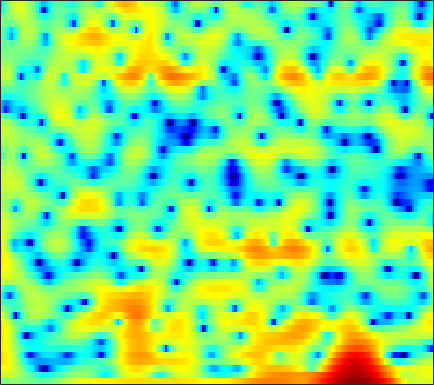

Values plotted in this chart, from the file beside it:
-0.80499, -0.48596, -0.11235, 0.17049, 0.31806, 0.44796, 0.49215, 0.47374, 0.40203, 0.2847, 0.12306, -0.016439, -0.2075, -0.43115, -0.61835, -0.86803, -1.0924, -1.2392, -1.3918, -1.4576, -1.4184, -1.3205, -1.0765, -0.71579
3.539, 3.512, 3.424, 3.269, 3.106, 2.826, 2.477, 2.168, 1.697, 1.159, 0.5558, 0.06314, -0.6411, -1.394, -1.977, -2.757, -3.512, -4.034, -4.62, -5.02, -5.192, -5.159, -4.906, -4.466
5.793, 5.629, 5.321, 4.911, 4.535, 3.938, 3.236, 2.637, 1.743, 0.7299, -0.4031, -1.339, -2.713, -4.268, -5.57, -7.573, -9.992, -12.24, -16.22, -21.77, -22.57, -18.51, -14.38, -11.59
6.983, 6.676, 6.13, 5.436, 4.812, 3.838, 2.699, 1.735, 0.2961, -1.291, -3, -4.316, -6.034, -7.576, -8.533, -9.458, -10.01, -10.25, -10.4, -10.36, -10.2, -10, -9.675, -9.373
7.51, 7.122, 6.45, 5.595, 4.826, 3.621, 2.194, 0.9565, -0.9544, -3.229, -5.984, -8.474, -12.45, -16.18, -16.37, -13.84, -11.43, -10.08, -8.746, -7.806, -7.165, -6.869, -6.673, -6.696
6.546, 6.145, 5.474, 4.65, 3.939, 2.882, 1.721, 0.7949, -0.4776, -1.75, -2.959, -3.776, -4.674, -5.295, -5.592, -5.748, -5.688, -5.539, -5.271, -4.965, -4.679, -4.508, -4.333, -4.218
6.417, 5.951, 5.182, 4.247, 3.437, 2.22, 0.8618, -0.2335, -1.749, -3.258, -4.639, -5.478, -6.243, -6.538, -6.486, -6.16, -5.68, -5.284, -4.763, -4.269, -3.816, -3.497, -3.105, -2.739
7.037, 6.492, 5.598, 4.509, 3.544, 2.044, 0.2498, -1.337, -3.889, -7.235, -12.14, -18.53, -27.85, -15.14, -11.61, -8.801, -7.078, -6.205, -5.421, -4.91, -4.559, -4.319, -3.948, -3.514
7.04, 6.446, 5.513, 4.443, 3.561, 2.304, 0.9629, -0.08065, -1.496, -2.86, -4.043, -4.716, -5.167, -5.168, -4.976, -4.684, -4.57, -4.67, -5.112, -6.018, -7.528, -9.097, -11.47, -12.35
6.254, 5.472, 4.235, 2.818, 1.681, 0.1951, -1.044, -1.672, -2.012, -1.913, -1.577, -1.279, -0.9083, -0.6238, -0.4823, -0.4295, -0.5924, -0.8832, -1.526, -2.506, -3.868, -5.066, -6.503, -7.032
4.281, 3.356, 1.734, -0.4733, -2.689, -6.98, -15.5, -27.58, -10.64, -5.516, -2.64, -1.153, 0.2721, 1.26, 1.777, 2.212, 2.411, 2.414, 2.246, 1.909, 1.444, 1.044, 0.5, -0.06925
0.9826, 0.4683, -0.3647, -1.316, -2.055, -2.926, -3.45, -3.472, -2.97, -2.042, -0.9572, -0.1631, 0.7904, 1.576, 2.041, 2.485, 2.75, 2.831, 2.79, 2.597, 2.276, 1.918, 1.308, 0.5223
-2.267, -2.682, -3.262, -3.713, -3.873, -3.765, -3.31, -2.793, -1.967, -1.089, -0.2249, 0.3811, 1.1, 1.694, 2.046, 2.397, 2.603, 2.661, 2.634, 2.474, 2.201, 1.921, 1.446, 0.8696
-4.221, -5.743, -8.68, -12.74, -14.51, -11.13, -7.193, -4.978, -2.777, -1.157, 0.06576, 0.778, 1.498, 1.998, 2.247, 2.447, 2.498, 2.464, 2.346, 2.142, 1.881, 1.672, 1.38, 1.075
-0.7815, -1.793, -3.328, -4.633, -4.98, -4.293, -2.852, -1.709, -0.3868, 0.6538, 1.405, 1.793, 2.101, 2.198, 2.145, 1.925, 1.563, 1.214, 0.6696, 0.1203, -0.3888, -0.6725, -0.9051, -0.9446
3.321, 3.003, 2.584, 2.24, 2.068, 1.961, 1.965, 2.007, 2.064, 2.062, 1.954, 1.784, 1.423, 0.9015, 0.3962, -0.4575, -1.514, -2.463, -3.972, -5.737, -7.67, -8.971, -9.618, -8.61
4.985, 4.81, 4.528, 4.198, 3.928, 3.542, 3.126, 2.778, 2.265, 1.665, 0.9618, 0.3565, -0.5632, -1.63, -2.517, -3.825, -5.299, -6.531, -8.422, -10.8, -13.96, -16.89, -18.95, -15.43
5.808, 5.624, 5.283, 4.838, 4.44, 3.839, 3.15, 2.579, 1.728, 0.7564, -0.3499, -1.281, -2.687, -4.294, -5.622, -7.467, -9.253, -10.34, -11.29, -11.65, -11.48, -11.16, -10.44, -9.412
6.491, 6.177, 5.613, 4.93, 4.35, 3.507, 2.601, 1.888, 0.8704, -0.2302, -1.475, -2.536, -4.167, -6.173, -8.061, -11.41, -16.61, -24.25, -24.68, -15.79, -11.72, -9.731, -7.827, -6.362
6.949, 6.277, 5.17, 3.893, 2.891, 1.586, 0.424, -0.3327, -1.227, -2.066, -2.952, -3.672, -4.702, -5.802, -6.69, -7.797, -8.733, -9.044, -8.694, -7.515, -5.98, -4.822, -3.406, -2.325
6.881, 5.604, 3.418, 0.5857, -1.97, -5.556, -7.545, -7.311, -6.411, -6.044, -6.343, -6.86, -7.719, -8.121, -7.892, -7.026, -5.858, -4.924, -3.605, -2.337, -1.174, -0.3881, 0.5625, 1.32
6.335, 4.941, 2.594, -0.4634, -3.265, -7.305, -9.316, -8.729, -7.67, -7.627, -8.763, -10.69, -15.73, -30.21, -18.52, -10.91, -6.943, -4.874, -2.859, -1.27, -0.01914, 0.7715, 1.582, 2.222
5.677, 4.767, 3.413, 1.942, 0.8277, -0.5528, -1.717, -2.439, -3.291, -4.1, -4.998, -5.684, -6.476, -6.789, -6.527, -5.692, -4.563, -3.684, -2.592, -1.673, -0.8805, -0.3366, 0.2777, 0.7729
4.947, 4.417, 3.636, 2.813, 2.186, 1.362, 0.5817, 0.04283, -0.6174, -1.208, -1.741, -2.087, -2.473, -2.773, -2.918, -3.031, -3.063, -3.094, -3.074, -3.019, -2.842, -2.649, -2.209, -1.655
4.265, 3.956, 3.446, 2.873, 2.421, 1.833, 1.309, 0.9635, 0.5997, 0.2962, 0.04829, -0.1449, -0.428, -0.7802, -1.128, -1.725, -2.528, -3.325, -4.641, -6.142, -7.461, -7.854, -7.04, -5.298
3.367, 3.163, 2.661, 1.929, 1.286, 0.4404, -0.1821, -0.3879, -0.2833, 0.1016, 0.5456, 0.809, 0.9866, 0.921, 0.6726, 0.03846, -1.017, -2.11, -4.262, -7.529, -12.7, -16.83, -11.86, -6.986
1.906, 1.81, 1.145, -0.2641, -1.932, -5.301, -10.09, -10.86, -6.359, -2.721, -0.44, 0.6985, 1.65, 2.085, 2.149, 1.919, 1.382, 0.8145, -0.1211, -1.124, -1.958, -2.291, -2.265, -1.773
1.015, 1.232, 0.999, 0.1852, -0.7975, -2.467, -3.893, -4.025, -2.772, -1.011, 0.4734, 1.3, 2.031, 2.393, 2.464, 2.349, 2.045, 1.712, 1.245, 0.7476, 0.2331, -0.09577, -0.5558, -1.033
1.315, 1.747, 2.034, 2.071, 1.977, 1.779, 1.61, 1.568, 1.637, 1.79, 1.927, 1.964, 1.875, 1.63, 1.341, 0.8441, 0.2792, -0.1598, -0.6757, -1.105, -1.474, -1.76, -2.224, -2.908
2.106, 2.545, 2.958, 3.196, 3.279, 3.291, 3.209, 3.094, 2.868, 2.546, 2.104, 1.668, 0.9141, -0.06606, -0.9676, -2.381, -3.916, -4.985, -5.969, -6.109, -5.574, -5.109, -4.561, -4.339
2.785, 3.113, 3.434, 3.617, 3.67, 3.635, 3.484, 3.291, 2.92, 2.408, 1.723, 1.075, -0.01961, -1.465, -2.866, -5.355, -9.063, -13.47, -31.09, -16.6, -10.44, -7.938, -5.87, -4.603
2.853, 3.035, 3.195, 3.263, 3.247, 3.127, 2.899, 2.662, 2.258, 1.751, 1.136, 0.5911, -0.2597, -1.292, -2.192, -3.562, -5.066, -6.046, -6.862, -6.694, -5.786, -4.971, -3.961, -3.194
2.226, 2.318, 2.404, 2.419, 2.363, 2.173, 1.849, 1.531, 1.058, 0.5631, 0.1136, -0.1815, -0.4921, -0.7664, -0.9569, -1.199, -1.424, -1.549, -1.622, -1.593, -1.463, -1.348, -1.199, -1.125
0.4183, 0.7551, 1.217, 1.498, 1.532, 1.291, 0.7092, 0.06383, -1.027, -2.12, -2.799, -2.808, -2.217, -1.291, -0.6075, 0.158, 0.7495, 1.039, 1.327, 1.476, 1.489, 1.43, 1.214, 0.8765
-4.84, -2.408, -0.2947, 0.8527, 1.195, 1.04, 0.1693, -1.033, -3.668, -8.449, -20.61, -15.01, -6.55, -2.59, -0.697, 1.029, 2.141, 2.707, 3.129, 3.28, 3.184, 2.971, 2.506, 1.848
-2.746, -1.331, 0.1688, 1.108, 1.447, 1.444, 0.9533, 0.2989, -0.8793, -2.172, -2.933, -2.781, -1.766, -0.3935, 0.5488, 1.57, 2.264, 2.619, 2.815, 2.722, 2.363, 1.897, 1.042, -0.09545
1.259, 1.477, 1.793, 2.009, 2.081, 2.025, 1.804, 1.552, 1.17, 0.8331, 0.6044, 0.5541, 0.6151, 0.8024, 0.9715, 1.164, 1.295, 1.269, 1.15, 0.832, 0.2803, -0.334, -1.474, -3.148
2.663, 2.699, 2.69, 2.61, 2.496, 2.279, 2.001, 1.761, 1.432, 1.115, 0.8277, 0.6322, 0.4274, 0.2147, 0.06084, -0.1628, -0.4032, -0.6092, -0.8859, -1.146, -1.452, -1.736, -2.291, -3.149
3.243, 3.151, 2.921, 2.608, 2.313, 1.856, 1.343, 0.9459, 0.408, -0.1007, -0.5154, -0.7829, -1.097, -1.444, -1.785, -2.37, -3.151, -3.676, -4.261, -4.286, -3.72, -3.076, -2.247, -1.547
2.833, 2.48, 1.939, 1.345, 0.854, 0.09057, -0.8392, -1.64, -2.835, -3.901, -4.49, -4.494, -4.227, -3.941, -4.018, -4.709, -6.451, -8.711, -14.66, -17.09, -8.72, -5.16, -1.98, 0.1321
-0.6065, -1.506, -2.46, -3.095, -3.435, -3.987, -5.011, -6.335, -9.164, -14.59, -22.76, -15.27, -9.467, -6.553, -5.336, -4.606, -4.671, -5.053, -5.469, -4.956, -3.164, -1.478, 0.5315, 2.198
-7.844, -11.42, -15.79, -13.27, -10.72, -8.685, -7.873, -7.895, -8.461, -9.258, -9.378, -8.598, -6.931, -5.22, -4.144, -3.014, -2.147, -1.63, -0.9308, -0.161, 0.7067, 1.411, 2.339, 3.184
-7.82, -9.764, -11.43, -10.91, -9.707, -8.174, -7.059, -6.45, -5.947, -5.5, -5.017, -4.559, -3.829, -2.996, -2.361, -1.553, -0.8041, -0.2488, 0.4154, 1.077, 1.688, 2.107, 2.644, 3.071
-4.133, -4.584, -4.992, -5.123, -5.053, -4.813, -4.526, -4.296, -3.972, -3.624, -3.225, -2.899, -2.381, -1.836, -1.392, -0.782, -0.1694, 0.2829, 0.8564, 1.366, 1.825, 2.124, 2.425, 2.629
-1.771, -1.758, -1.82, -1.926, -2.047, -2.248, -2.459, -2.626, -2.73, -2.733, -2.57, -2.345, -1.955, -1.482, -1.105, -0.5666, 0.006545, 0.4027, 0.9771, 1.495, 1.951, 2.213, 2.405, 2.43
0.5402, 0.9229, 1.1, 0.9144, 0.5566, -0.1984, -1.203, -2.055, -3.173, -3.852, -3.844, -3.444, -2.754, -2.056, -1.631, -1.152, -0.6738, -0.1932, 0.5566, 1.446, 2.245, 2.707, 3.083, 3.047
2.736, 3.207, 3.362, 2.98, 2.344, 0.9448, -1.276, -3.697, -8.887, -17.89, -12.02, -7.954, -5.173, -4.151, -4.12, -4.895, -5.965, -5.781, -3.763, -1.077, 1.119, 2.357, 3.413, 3.808
2.494, 2.707, 2.689, 2.311, 1.761, 0.6485, -0.9335, -2.382, -4.457, -5.951, -6.132, -5.668, -5.147, -5.321, -6.099, -8.243, -11.96, -13.11, -8.71, -4.314, -1.338, 0.2206, 1.661, 2.539
1.126, 1.247, 1.248, 1.066, 0.8003, 0.2915, -0.3635, -0.8877, -1.574, -2.154, -2.589, -2.835, -3.148, -3.501, -3.832, -4.252, -4.463, -4.258, -3.604, -2.557, -1.368, -0.5624, 0.3985, 1.185
-0.1647, 0.02642, 0.1591, 0.1639, 0.1064, -0.03837, -0.2217, -0.3982, -0.6242, -0.8576, -1.084, -1.265, -1.523, -1.763, -1.945, -2.179, -2.302, -2.333, -2.213, -1.944, -1.501, -1.086, -0.4631, 0.1899
-0.8948, -0.6992, -0.5705, -0.5314, -0.5161, -0.4723, -0.3811, -0.2938, -0.1723, -0.07391, -0.0368, -0.06533, -0.1855, -0.4298, -0.6747, -1.09, -1.59, -2.025, -2.541, -2.913, -3.007, -2.763, -2.098, -1.152
-0.8038, -0.9874, -1.416, -1.869, -2.088, -2.026, -1.554, -0.992, -0.2097, 0.4804, 0.9707, 1.191, 1.261, 1.042, 0.6902, -0.03703, -1.154, -2.242, -4.192, -6.638, -8.841, -8.853, -6.375, -3.505
-0.4953, -1.508, -3.535, -6.562, -9.312, -10.07, -6.347, -3.752, -1.198, 0.5306, 1.647, 2.154, 2.448, 2.368, 2.046, 1.266, 0.04691, -1.185, -3.47, -6.638, -10.23, -10.35, -6.714, -3.307
-0.22, -1.272, -3.125, -5.51, -7.238, -7.561, -5.222, -3.155, -0.9344, 0.6581, 1.711, 2.193, 2.49, 2.447, 2.213, 1.646, 0.8719, 0.1608, -0.8007, -1.656, -2.145, -2.179, -1.72, -0.89
0.07169, -0.3271, -0.7851, -1.101, -1.164, -0.9428, -0.3726, 0.1835, 0.9702, 1.63, 2.079, 2.254, 2.261, 1.991, 1.648, 1.034, 0.2933, -0.3011, -1.016, -1.565, -1.808, -1.809, -1.583, -1.191
-1.065, -0.8677, -0.3872, 0.2214, 0.6988, 1.331, 1.931, 2.304, 2.705, 2.946, 2.985, 2.866, 2.486, 1.839, 1.172, 0.07199, -1.274, -2.366, -3.805, -4.85, -5.138, -4.763, -3.886, -2.923
-6.766, -4.677, -2.071, -0.04718, 1.129, 2.335, 3.174, 3.626, 3.967, 4.055, 3.876, 3.557, 2.875, 1.902, 0.9256, -0.7559, -3.016, -5.242, -9.516, -16.89, -17.64, -11.87, -7.394, -4.722
-8.277, -5.319, -2.111, 0.1859, 1.466, 2.705, 3.517, 3.907, 4.155, 4.109, 3.785, 3.362, 2.564, 1.484, 0.4908, -1.11, -3.004, -4.531, -6.753, -8.456, -8.711, -7.739, -5.978, -4.384
